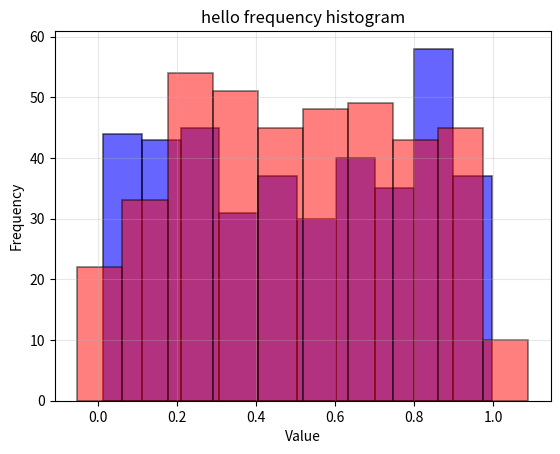

Python code for this plot:
import matplotlib.pyplot as plt
from numpy.random import random
from scipy import interpolate
from numpy import linspace

class Histograms:

    @staticmethod
    def create_Histograms(book_prediction_res, book_name, bins=10,interval_percent=0.5):
        interval = int(len(book_prediction_res) * interval_percent)

        plt.hist(book_prediction_res, bins=bins, color='b', alpha=0.6, label='predictions', edgecolor='black', linewidth=1.2)

        a_BSpline = interpolate.make_interp_spline([i for i in range(len(book_prediction_res))], book_prediction_res)
        x_new = linspace(1, interval, len(book_prediction_res))
        book_prediction_smooth = a_BSpline(x_new)

        plt.hist(book_prediction_smooth, bins=bins, color='r', alpha=0.5, label='Uniform', edgecolor='black', linewidth=1.2)

        plt.title("%s frequency histogram"%book_name)
        plt.xlabel("Value")
        plt.ylabel("Frequency")
        plt.grid(alpha=0.3)
        plt.show()


if __name__ == "__main__":
    # values = [0.749, 0.9, 0.3, 0.4, 0.1, 0.749, 0.9, 0.3, 0.4, 0.1, 0.3, 0.4, 0.1]
    values = [random() for i in range(400)]
    Histograms.create_Histograms(values, "hello")